Run: headless pygame with SDL's dummy video driver; simulated clock (each Clock.tick advances the game by its frame time, no real sleeping); random seed 0; keys injected as events and as key.get_pressed() state; no mouse input.
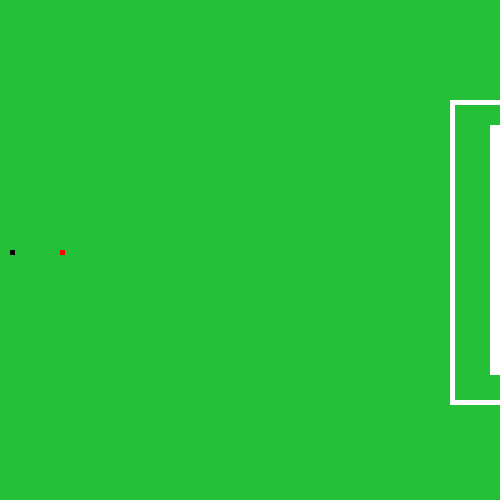
Frame 1 of 4 · flips 1–60 · no input
Frame 2 of 4 · flips 61–180 · tapped SPACE, RETURN · held RIGHT (→), D · screen unchanged from frame 1, image omitted
Frame 3 of 4 · flips 181–300 · held DOWN (↓), S · screen unchanged from frame 2, image omitted
Frame 4 of 4 · flips 301–420 · held LEFT (←), A, UP (↑), W · screen unchanged from frame 3, image omitted

The pygame program that drew these frames:

import pygame

pixel_scale = 5
screen_pixels = 100
width, height = screen_pixels*pixel_scale, screen_pixels*pixel_scale

PLAYER = 0
BALL = 1
GOAL = 3
GREEN = 999
WHITE = 9999

class Simulation(object):
  def __init__(self, screen):
    self.screen = screen
    self.modx = screen_pixels 
    self.mody = screen_pixels

  def moveUp(self, x, y, scale = 1):
    pass
  
  def moveDown(self, x, y, scale = 1):
    pass
  
  def moveRight(self, x, y, scale = 1):
    pass
  
  def moveLeft(self, x, y, scale = 1):
    pass


def createHorizontalLine(xo, xf, y):
  for x in range(xo, xf):
    game[x][y] = WHITE

def createVerticalLine(yo, yf, x):
  for y in range(yo, yf):
    game[x][y] = WHITE

game = []
def createInitialGame():
  for i in range(screen_pixels):
    new = []
    for j in range(screen_pixels):
      new.append(999)
    game.append(new)

  goalWidth = 10
  linesHeight = 20

  goalHeight = 50
  goalCenter = int(screen_pixels/2 - goalHeight/2)

  createHorizontalLine(screen_pixels-goalWidth, screen_pixels, linesHeight)
  createHorizontalLine(screen_pixels-goalWidth, screen_pixels, screen_pixels-linesHeight)
  createVerticalLine(linesHeight, screen_pixels-linesHeight, screen_pixels-goalWidth)

  createVerticalLine(goalCenter, goalCenter + goalHeight, screen_pixels-2)
  createVerticalLine(goalCenter, goalCenter + goalHeight, screen_pixels-1)

  playerX = 2
  gameCenter = int(screen_pixels / 2)
  game[playerX][gameCenter] = PLAYER
  game[playerX + 10][gameCenter] = BALL



createInitialGame()
pygame.init()

win = pygame.display.set_mode((screen_pixels*pixel_scale, screen_pixels*pixel_scale))
screen = pygame.Surface((screen_pixels, screen_pixels))


for x in range(len(game)):
  for y in range(len(game[x])):
    if game[x][y] == GREEN:
      screen.set_at((x, y), (35, 192, 56))
    elif game[x][y] == WHITE:
      screen.set_at((x, y), (255, 255, 255))
    elif game[x][y] == PLAYER:
      screen.set_at((x, y), (0, 0, 0))
    elif game[x][y] == BALL:
      screen.set_at((x, y), (255, 0, 0))

win.blit(pygame.transform.scale(screen, win.get_rect().size), (0, 0))
simulation = Simulation(
  screen
)

run = True
while run:
  for event in pygame.event.get():
      if event.type == pygame.QUIT:
          run = False

  pygame.display.update()
pygame.quit()
